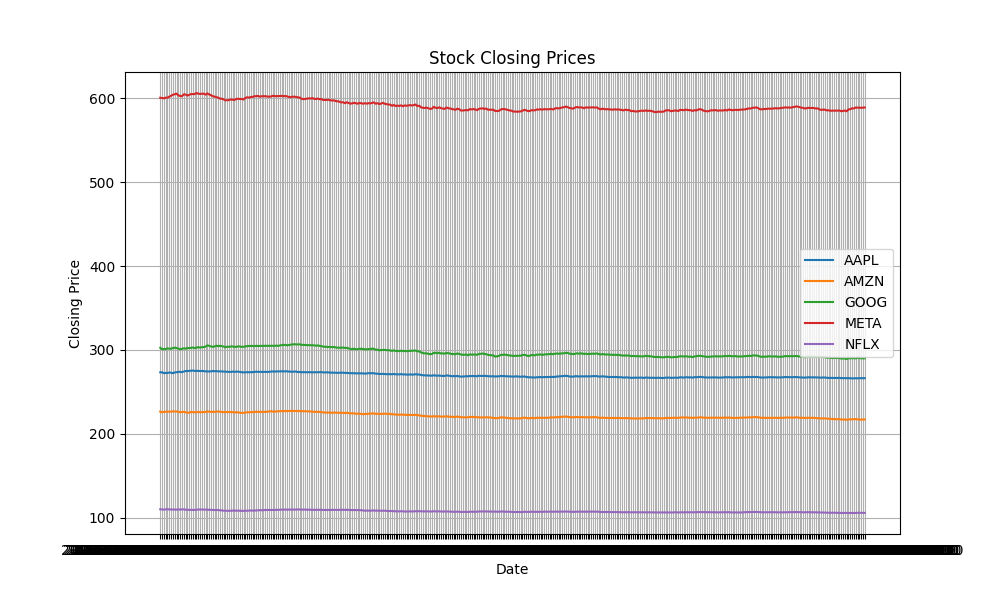

Values plotted in this chart, from the file beside it:
Price, Close, Close, Close, Close, Close, High, High, High, High, High, Low, Low, Low, Low, Low, Open, Open, Open, Open, Open, Volume, Volume, Volume
Ticker, AAPL, AMZN, GOOG, META, NFLX, AAPL, AMZN, GOOG, META, NFLX, AAPL, AMZN, GOOG, META, NFLX, AAPL, AMZN, GOOG, META, NFLX, AAPL, AMZN, GOOG
Datetime, , , , , , , , , , , , , , , , , , , , , , , 
2025-11-20 14:30:00+00:00, 273.3, 226.5, 302.6, 600.8, 110, 273.4, 227.2, 304.7, 602.9, 111.1, 270.8, 226, 302.4, 600.1, 109.8, 270.8, 227.1, 304.7, 602.9, 111, 1301096, 1635986, 2170329
2025-11-20 14:31:00+00:00, 273.4, 225.7, 300.9, 600.5, 109.8, 273.6, 226.6, 302.7, 601.9, 110.4, 272.9, 225.4, 300.6, 599.4, 109.7, 273.4, 226.5, 302.5, 600.8, 110, 322089, 215292, 245436
2025-11-20 14:32:00+00:00, 272.4, 226.1, 301.2, 600.2, 109.6, 273.5, 226.2, 301.6, 600.8, 110.0, 272, 225.6, 300.3, 599.2, 109.5, 273.4, 225.7, 300.9, 600.5, 109.8, 278804, 166653, 221659
2025-11-20 14:33:00+00:00, 272.6, 226.2, 301, 600.9, 109.9, 273.2, 226.3, 301.3, 601.3, 110.1, 272.4, 226, 300.2, 600, 109.5, 272.4, 226.1, 301.2, 600.1, 109.6, 178926, 113048, 174740
2025-11-20 14:34:00+00:00, 272.5, 226.5, 301.9, 601, 110, 272.8, 226.8, 302.1, 602.7, 110.1, 272.4, 226.2, 300.8, 600.8, 109.8, 272.6, 226.2, 301, 600.8, 109.9, 145848, 133251, 180718
2025-11-20 14:35:00+00:00, 273.1, 226.3, 301.6, 602, 109.8, 273.4, 226.6, 302.5, 602.9, 110, 272.5, 226.2, 301.6, 601.1, 109.8, 272.5, 226.5, 301.8, 601.1, 110, 168099, 147275, 117694
2025-11-20 14:36:00+00:00, 272.9, 226.5, 301.4, 603.2, 109.7, 273.4, 226.7, 301.6, 604, 109.9, 272.8, 226.2, 300.9, 601.6, 109.6, 273.2, 226.3, 301.6, 601.8, 109.8, 165779, 130006, 116139
2025-11-20 14:37:00+00:00, 272.2, 226.7, 302.3, 604.4, 109.7, 273, 227.0, 302.8, 604.9, 109.8, 272.2, 226.5, 301.4, 603.2, 109.5, 272.9, 226.5, 301.4, 603.3, 109.7, 98052, 169435, 118996
2025-11-20 14:38:00+00:00, 273.2, 226.6, 302.7, 605, 109.6, 273.3, 226.9, 303.2, 605.2, 109.9, 272.2, 226.5, 301.9, 603.9, 109.6, 272.2, 226.8, 302.3, 604.4, 109.7, 194710, 121379, 174031
2025-11-20 14:39:00+00:00, 273.4, 226.7, 302.3, 605.7, 109.6, 273.6, 226.9, 303, 605.8, 109.7, 273.1, 226.5, 302.1, 604.6, 109.3, 273.4, 226.6, 302.7, 605, 109.6, 223646, 132015, 113582
2025-11-20 14:40:00+00:00, 273.9, 226.1, 301.5, 603.7, 109.8, 274, 226.8, 302.5, 606.0, 109.8, 273.5, 226, 301.5, 603.7, 109.5, 273.5, 226.7, 302.3, 605.7, 109.6, 338485, 132994, 118032
2025-11-20 14:41:00+00:00, 273.9, 225.8, 300.8, 603, 109.7, 274.4, 226.3, 301.9, 604.6, 109.9, 273.5, 225.7, 300.6, 602.8, 109.6, 274, 226.1, 301.6, 603.8, 109.8, 299059, 120986, 148618
2025-11-20 14:42:00+00:00, 273.6, 226.0, 301.3, 602.7, 109.8, 274.2, 226.3, 301.4, 603.5, 109.9, 273.6, 225.8, 300.6, 602, 109.7, 273.8, 225.8, 300.8, 603, 109.7, 114001, 102686, 123606
2025-11-20 14:43:00+00:00, 274.2, 226.2, 301.9, 604.9, 109.9, 274.3, 226.2, 302.2, 604.9, 109.9, 273.5, 225.9, 301.4, 602.6, 109.7, 273.6, 226, 301.4, 602.6, 109.7, 175972, 248276, 153389
2025-11-20 14:44:00+00:00, 274.9, 225.7, 301.5, 604.7, 109.4, 274.9, 226.2, 302.1, 605.3, 109.9, 274, 225.6, 301.5, 604.3, 109.4, 274.2, 226.2, 301.9, 604.9, 109.9, 218032, 176354, 81411
2025-11-20 14:45:00+00:00, 274.9, 225.3, 302.3, 603.5, 109.4, 275.1, 225.9, 302.4, 605.4, 109.6, 274.7, 225.3, 301.3, 603.1, 109.3, 274.9, 225.6, 301.3, 604.6, 109.4, 297712, 212163, 69656
2025-11-20 14:46:00+00:00, 274.9, 225, 302.3, 604.3, 109.2, 275.0, 225.4, 302.5, 604.4, 109.5, 274.7, 224.9, 301.8, 603.4, 109.1, 274.9, 225.3, 302.3, 603.5, 109.4, 162116, 255548, 58978
2025-11-20 14:47:00+00:00, 275.3, 226.2, 302.5, 605.2, 109.3, 275.3, 226.2, 302.7, 605.3, 109.3, 274.8, 225, 302, 603.9, 109.1, 274.9, 225, 302.3, 604.3, 109.2, 152048, 164052, 100270
2025-11-20 14:48:00+00:00, 275.4, 225.8, 302.9, 605.2, 109.2, 275.4, 226.3, 303, 605.7, 109.3, 274.9, 225.8, 302.5, 605.1, 109.2, 275.3, 226.2, 302.5, 605.3, 109.3, 148466, 97525, 91603
2025-11-20 14:49:00+00:00, 275, 225.7, 302.2, 605.2, 109.2, 275.4, 226, 302.9, 606, 109.3, 274.9, 225.6, 302.2, 604.6, 109.1, 275.4, 225.8, 302.9, 605.3, 109.2, 94649, 65987, 72125
2025-11-20 14:50:00+00:00, 275, 225.9, 302.9, 606.5, 109.5, 275.4, 226, 302.9, 606.6, 109.5, 275, 225.7, 302.1, 605.2, 109.2, 275.1, 225.7, 302.2, 605.2, 109.2, 118493, 80223, 100427
2025-11-20 14:51:00+00:00, 275, 226.1, 303.4, 605.7, 109.7, 275.4, 226.2, 303.5, 606.7, 109.8, 275, 225.8, 302.8, 605.0, 109.5, 275, 225.9, 302.9, 606.5, 109.5, 88106, 146407, 92884
2025-11-20 14:52:00+00:00, 274.9, 225.7, 302.7, 605.4, 109.7, 275.3, 226.1, 303.7, 606.4, 109.8, 274.8, 225.6, 302.7, 604.9, 109.6, 275, 226.1, 303.4, 605.8, 109.7, 106755, 97343, 179125
2025-11-20 14:53:00+00:00, 274.9, 225.9, 303.4, 605.5, 109.6, 275.2, 226.0, 303.5, 605.8, 109.8, 274.9, 225.6, 302.5, 604.8, 109.6, 274.9, 225.7, 302.8, 605.4, 109.7, 95379, 80880, 66503
2025-11-20 14:54:00+00:00, 274.8, 226, 303.4, 605.8, 109.5, 275.1, 226.1, 303.5, 605.8, 109.7, 274.7, 225.9, 303, 605.3, 109.4, 274.9, 225.9, 303.4, 605.5, 109.7, 134799, 81762, 70604
2025-11-20 14:55:00+00:00, 274.5, 226, 304, 604.5, 109.5, 274.8, 226.1, 304, 605.8, 109.6, 274.4, 225.8, 303.2, 604.2, 109.4, 274.8, 226.0, 303.3, 605.7, 109.5, 125797, 72317, 89985
2025-11-20 14:56:00+00:00, 274.5, 226.7, 305.4, 606, 109.6, 274.6, 226.8, 305.5, 606.1, 109.7, 274.3, 226, 304, 604.7, 109.5, 274.5, 226, 304, 604.7, 109.6, 115182, 138735, 226822
2025-11-20 14:57:00+00:00, 274.3, 226.5, 304.9, 604.8, 109.3, 274.4, 226.8, 305.5, 606.2, 109.6, 274.2, 226.4, 304.6, 604.3, 109.3, 274.4, 226.7, 305.3, 606, 109.6, 67522, 136085, 99536
2025-11-20 14:58:00+00:00, 274.5, 226.2, 304.3, 603.9, 109.4, 274.5, 226.5, 305.3, 605.3, 109.4, 274.3, 226, 304.2, 603.9, 109.2, 274.3, 226.5, 304.9, 604.7, 109.3, 45899, 161631, 125426
2025-11-20 14:59:00+00:00, 274.9, 226.2, 303.6, 602.7, 109.2, 275.0, 226.2, 304.2, 604.2, 109.3, 274.4, 225.9, 303.4, 602.1, 109, 274.4, 226.2, 304.1, 604.0, 109.3, 115299, 159602, 78786
2025-11-20 15:00:00+00:00, 274.6, 226.1, 304.2, 602.2, 109.1, 275.1, 226.5, 304.6, 602.8, 109.4, 274.6, 226.1, 303.7, 601.8, 109.1, 275, 226.2, 303.7, 602.5, 109.2, 92764, 127903, 90251
2025-11-20 15:01:00+00:00, 274.8, 226.6, 305.1, 601.5, 109.2, 274.9, 226.7, 305.1, 602.5, 109.2, 274.6, 226.1, 303.9, 601.4, 109, 274.6, 226.2, 304.2, 602.3, 109.1, 51517, 78238, 72060
2025-11-20 15:02:00+00:00, 274.4, 226.5, 304.5, 600.9, 109.1, 274.8, 226.7, 305.4, 601.6, 109.2, 274.4, 226.4, 303.9, 600.6, 109, 274.8, 226.6, 305.1, 601.3, 109.2, 55857, 69806, 149495
2025-11-20 15:03:00+00:00, 274.5, 226.4, 305, 599.8, 108.8, 274.7, 226.6, 305.2, 600.9, 109.1, 274.2, 226.3, 304.4, 599.6, 108.7, 274.4, 226.5, 304.4, 600.9, 109.1, 60550, 48337, 77432
2025-11-20 15:04:00+00:00, 274.4, 226.0, 304.5, 599.6, 108.6, 274.5, 226.4, 305.2, 600.5, 108.8, 274.3, 225.9, 304.5, 599.6, 108.5, 274.5, 226.4, 305, 599.7, 108.8, 50602, 99577, 42975
2025-11-20 15:05:00+00:00, 274.2, 225.8, 304.1, 598.9, 108.3, 274.5, 226, 304.6, 599.8, 108.6, 274.1, 225.6, 303.4, 598.6, 108.2, 274.4, 226, 304.6, 599.8, 108.6, 78817, 94841, 61644
2025-11-20 15:06:00+00:00, 274, 226, 303.4, 597.8, 108.2, 274.2, 226.0, 304.1, 598.9, 108.3, 274, 225.6, 303.1, 596.9, 108.1, 274.2, 225.8, 304.1, 598.9, 108.3, 61487, 78143, 64024
2025-11-20 15:07:00+00:00, 273.8, 225.9, 303.9, 597.9, 108.1, 274, 226, 303.9, 598, 108.2, 273.7, 225.6, 302.9, 596.9, 108, 274, 226, 303.3, 597.6, 108.2, 60216, 84055, 72358
2025-11-20 15:08:00+00:00, 273.8, 225.9, 303.7, 598.1, 108.1, 273.9, 226, 304, 598.5, 108.1, 273.6, 225.7, 303.5, 597.3, 107.8, 273.8, 225.9, 303.9, 597.9, 108.1, 71446, 88220, 90742
2025-11-20 15:09:00+00:00, 273.9, 226.1, 304.2, 598.8, 108.3, 273.9, 226.2, 304.4, 599.3, 108.4, 273.7, 225.8, 303.8, 598.1, 108.1, 273.8, 225.9, 303.9, 598.1, 108.1, 49500, 95968, 62301
2025-11-20 15:10:00+00:00, 274.2, 225.8, 304.1, 598.5, 108.4, 274.2, 226.2, 304.5, 599.1, 108.5, 273.8, 225.8, 303.7, 597.8, 108.2, 273.9, 226.1, 304.2, 598.7, 108.3, 53139, 66435, 61807
2025-11-20 15:11:00+00:00, 273.9, 225.5, 303.7, 598.2, 108.3, 274.2, 225.9, 304.4, 599.2, 108.4, 273.9, 225.4, 303.7, 597.9, 108.2, 274.1, 225.9, 304.2, 598.4, 108.4, 46949, 101084, 49341
2025-11-20 15:12:00+00:00, 274.2, 225.8, 303.7, 599.4, 108.3, 274.2, 225.8, 304, 599.6, 108.4, 274, 225.4, 303.5, 597.9, 108.2, 274, 225.5, 303.7, 598.1, 108.3, 54677, 71259, 54150
2025-11-20 15:13:00+00:00, 274.1, 225.5, 304.2, 599.6, 108.4, 274.2, 225.9, 304.3, 600.2, 108.5, 274.1, 225.5, 303.6, 599, 108.2, 274.2, 225.7, 303.7, 599.5, 108.3, 58601, 89959, 50074
2025-11-20 15:14:00+00:00, 273.7, 225.2, 304.2, 599.3, 108.2, 274.1, 225.5, 304.3, 599.8, 108.4, 273.6, 225.1, 303.7, 598.7, 108.2, 274.1, 225.5, 304.2, 599.7, 108.4, 50657, 96178, 59309
2025-11-20 15:15:00+00:00, 273.5, 224.9, 303.7, 599.3, 108.1, 273.8, 225.4, 304.4, 600, 108.2, 273.4, 224.9, 303.6, 599, 108, 273.7, 225.3, 304.2, 599.2, 108.2, 105692, 93929, 39946
2025-11-20 15:16:00+00:00, 273.3, 225, 303.8, 598.8, 108.1, 273.7, 225.1, 304.0, 599.5, 108.2, 273.2, 224.8, 303.4, 598.4, 107.9, 273.5, 225, 303.6, 599.1, 108.1, 53313, 90765, 67609
2025-11-20 15:17:00+00:00, 273.4, 225.4, 304.2, 600.6, 108.3, 273.4, 225.4, 304.2, 600.8, 108.3, 273.2, 225, 303.8, 598.8, 108, 273.3, 225, 303.8, 598.9, 108.1, 67129, 44651, 63987
2025-11-20 15:18:00+00:00, 273.6, 225.6, 304.6, 601.4, 108.2, 273.6, 225.7, 304.8, 601.5, 108.3, 273.3, 225.4, 304.1, 600.7, 108.2, 273.4, 225.4, 304.2, 600.7, 108.3, 53044, 48747, 56869
2025-11-20 15:19:00+00:00, 273.4, 225.7, 304.8, 601.1, 108.4, 273.7, 225.8, 304.9, 601.8, 108.4, 273.4, 225.5, 304.5, 601, 108.2, 273.5, 225.7, 304.6, 601.1, 108.2, 41230, 74774, 50586
2025-11-20 15:20:00+00:00, 273.5, 225.9, 304.7, 601.7, 108.6, 273.5, 226.1, 304.9, 602.0, 108.6, 273.1, 225.7, 304.3, 600.9, 108.4, 273.5, 225.8, 304.8, 601.2, 108.4, 56668, 84685, 61296
2025-11-20 15:21:00+00:00, 273.5, 225.8, 304.8, 601.9, 108.4, 273.6, 225.9, 304.8, 602.1, 108.6, 273.4, 225.7, 304, 601.2, 108.3, 273.5, 225.9, 304.8, 601.7, 108.6, 71655, 80113, 71275
2025-11-20 15:22:00+00:00, 273.8, 226, 304.5, 602.6, 108.5, 273.9, 226.1, 305, 602.7, 108.5, 273.5, 225.8, 304.5, 601.4, 108.3, 273.5, 225.9, 304.8, 601.9, 108.4, 50746, 78267, 75804
2025-11-20 15:23:00+00:00, 274.1, 226.3, 304.9, 602.7, 108.6, 274.1, 226.3, 305.1, 603.4, 108.7, 273.7, 226, 304.5, 602.5, 108.4, 273.8, 226.0, 304.5, 602.5, 108.4, 49483, 56714, 47857
2025-11-20 15:24:00+00:00, 273.9, 226.2, 304.7, 603, 108.8, 274.2, 226.4, 305.1, 603.4, 108.8, 273.9, 226.2, 304.7, 602.5, 108.5, 274, 226.2, 304.9, 602.6, 108.6, 70059, 70120, 50358
2025-11-20 15:25:00+00:00, 274, 226.1, 304.8, 602.1, 108.9, 274, 226.2, 305, 603.1, 109, 273.7, 226, 304.3, 602, 108.7, 273.9, 226.2, 304.7, 602.9, 108.8, 73299, 64553, 69661
2025-11-20 15:26:00+00:00, 273.8, 226, 304.8, 602.7, 108.9, 274.1, 226.2, 305, 603.2, 109.0, 273.8, 226, 304.4, 602.1, 108.8, 274, 226.1, 304.7, 602.1, 109, 59371, 56368, 61808
2025-11-20 15:27:00+00:00, 273.9, 226.1, 304.9, 602.7, 108.9, 274, 226.1, 305, 602.9, 109, 273.8, 225.9, 304.6, 602.4, 108.8, 273.8, 226, 304.9, 602.6, 108.9, 39354, 74228, 70606
... 332 more rows
